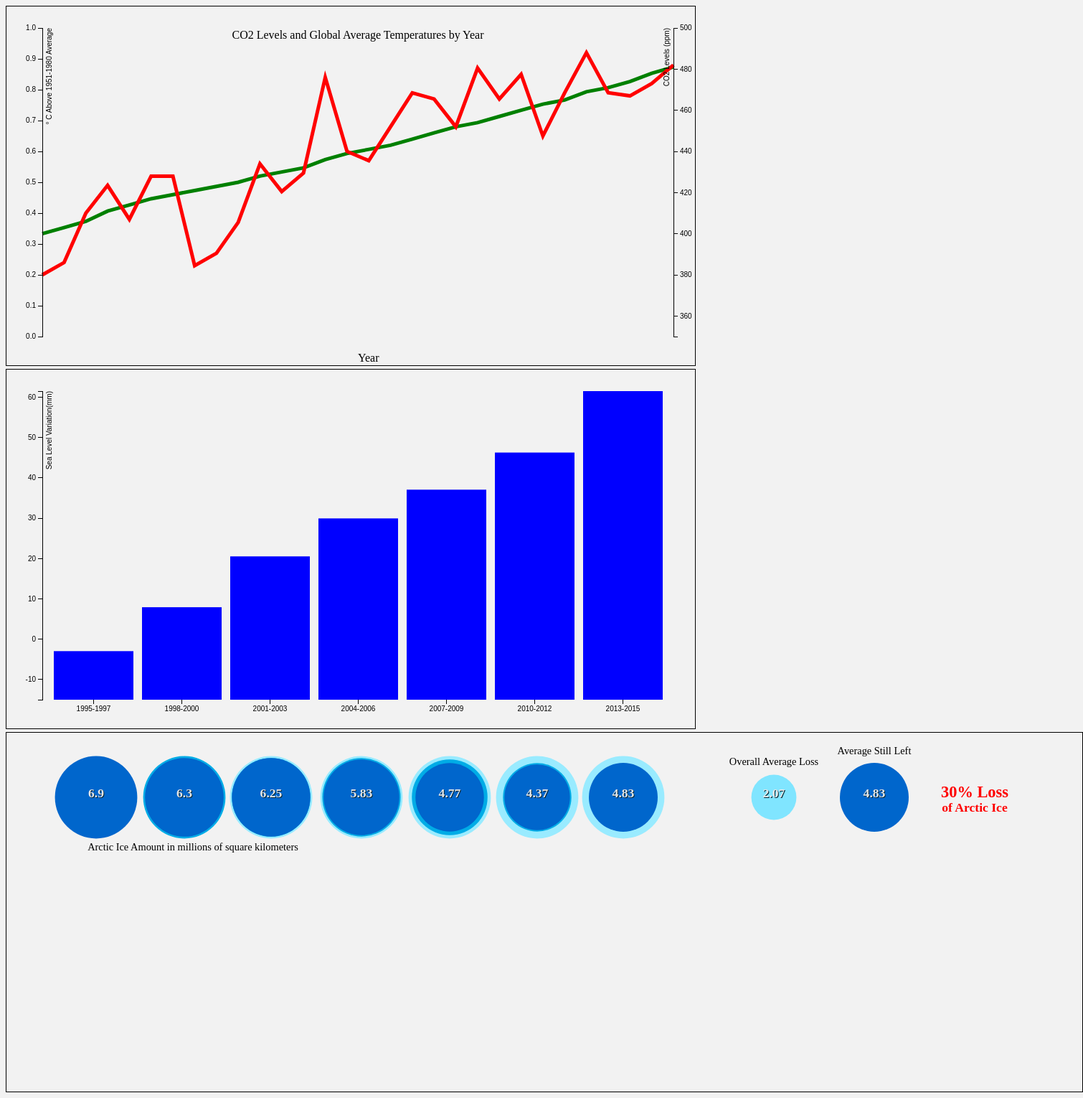
D3 v3 page, settled after 480 driven frames (8 s of simulated time); the page loaded 3 data file(s).


//Kyle's graph
var margin = {top: 30, right: 30, bottom: 40, left: 50},
    width = 960 - margin.left - margin.right,
    height = 500 - margin.top - margin.bottom;
var xScale = d3.scale.linear()
.domain([1985,2014])
.range([0, width]);
var yTemp = d3.scale.linear()
	.domain([0,1])
    .range([height, 0]);
var yCO2 = d3.scale.linear()
	.domain([350,500])
    .range([height, 0]);
var tempLine = d3.svg.line()
    .x(function(d) { return xScale(d.year); })
    .y(function(d) { return yTemp(d.temp); });
var co2Line = d3.svg.line()
    .x(function(d) { return xScale(d.year); })
    .y(function(d) { return yCO2(d.CO2); });
var xAxis = d3.svg.axis()
	.scale(xScale)
    .orient("bottom")
    .ticks(10)
    .tickFormat(d3.format("d"));
var yAxisLeft = d3.svg.axis()
    .scale(yTemp)
    .orient("left")
    .ticks(10);
var yAxisRight = d3.svg.axis()
    .scale(yCO2)
    .orient("right")
    .ticks(10);
var svg1 = d3.select("body")
    .append("svg")
      
        .attr("width", width + margin.left + margin.right)
        .attr("height", height + margin.top + margin.bottom)
    .append("g")
        .attr("transform", 
              "translate(" + margin.left + "," + margin.top + ")");
d3.csv("AGGI_Table.csv", function(error, data) {
    data = data.map( function (d) { 
    return { 
      year: d.Year,
      CO2: d.co2ppm }; 
	});   

svg1.append("path")        		
    .attr("d", co2Line(data))
  	.attr("stroke", "green")
	.attr("stroke-width", "5px")
    .attr("fill", "none");
});
d3.csv("GLB.Ts.csv", function(error, data) {
    data = data.map( function (d) { 
    return { 
      year: d.Year,
      temp: d.JD/100 }; 
	});   
console.log(data);
svg1.append("path")        		
    .attr("d", tempLine(data))
  	.attr("stroke", "red")
	.attr("stroke-width", "5px")
    .attr("fill", "none");
svg1.append("g")
	.attr("class", "x axis")
    .attr("transform", "translate(0," + height + ")")
    .call(xAxis);
svg1.append("g")
    .attr("class", "y axis")
    .call(yAxisLeft)
    .append("text")
    .attr("transform", "rotate(-90)")
    .attr("y", 6)
    .attr("dy", ".71em")
    .style("text-anchor", "end")
    .text("\xB0 C Above 1951-1980 Average");
svg1.append("g")
    .attr("class", "y axis")
    .attr("transform", "translate(" + width + " ,0)")	
    .call(yAxisRight)
    .append("text")
    .attr("transform", "rotate(-90)")
    .attr("y", -6)
    .style("text-anchor", "end")
    .text("CO2 Levels (ppm)");
svg1.append("text")
    .attr("class", "x label")
    .attr("x", width/2)
    .attr("y", height + 35)
    .text("Year");
svg1.append("text")
    .attr("class", "title")
    .attr("x", width/2)
    .attr("y", 15)
	.style("text-anchor", "middle")
  .text("CO2 Levels and Global Average Temperatures by Year");
});


//Summer's graph
var margin = {top: 30, right: 30, bottom: 40, left: 50},
    width = 960 - margin.left - margin.right,
    height = 500 - margin.top - margin.bottom;
var x = d3.scale.ordinal()
    .rangeRoundBands([0, width], .1);
var y = d3.scale.linear()
    .range([height, 0]);
var xAxis = d3.svg.axis()
    .scale(x)
    .orient("bottom");
var yAxis = d3.svg.axis()
    .scale(y)
    .orient("left")
    .ticks(10);
var svg2 = d3.select("body").append("svg")
    .attr("width", width + margin.left + margin.right)
    .attr("height", height + margin.top + margin.bottom)
  .append("g")
    .attr("transform", "translate(" + margin.left + "," + margin.top + ")");
d3.tsv("data.tsv", type, function(error, data) {
  if (error) throw error;
  x.domain(data.map(function(d) { return d.year; }));
  y.domain([-15, d3.max(data, function(d) { return d.variation; })]);
  svg2.append("g")
      .attr("class", "x axis")
      .attr("transform", "translate(0," + height + ")")
      .call(xAxis);
  svg2.append("g")
      .attr("class", "y axis")
      .call(yAxis)
    .append("text")
      .attr("transform", "rotate(-90)")
      .attr("y", 6)
      .attr("dy", ".71em")
      .style("text-anchor", "end")
      .text("Sea Level Variation(mm)");
  svg2.selectAll(".bar")
      .data(data)
    .enter().append("rect")
      .attr("class", "bar")
      .attr("x", function(d) { return x(d.year); })
      .attr("width", x.rangeBand())
      .attr("y", function(d) { return y(d.variation); })
      .attr("height", function(d) { return height - y(d.variation); });
});
function type(d) {
  d.variation = +d.variation;
  return d;
} 


### data: GLB.Ts.csv
Year, Jan, Feb, Mar, Apr, May, Jun, Jul, Aug, Sep, Oct, Nov, Dec, JD, D-N, DJF, MAM, JJA, SON
1985, 31, 5, 26, 19, 23, 28, 6, 35, 26, 16, 10, 16, 20, 19, 13, 23, 23, 17
1986, 38, 50, 37, 42, 32, 15, 15, 19, 1, 12, 11, 20, 24, 24, 34, 37, 17, 8
1987, 43, 53, 24, 39, 29, 55, 59, 25, 35, 35, 30, 56, 40, 37, 39, 31, 46, 33
1988, 66, 48, 56, 49, 62, 58, 44, 55, 54, 51, 14, 35, 49, 51, 56, 55, 53, 40
1989, 28, 45, 46, 42, 22, 18, 46, 51, 53, 44, 21, 38, 38, 38, 36, 37, 38, 39
1990, 51, 42, 86, 62, 52, 46, 62, 43, 30, 52, 52, 46, 52, 51, 43, 67, 50, 45
1991, 48, 61, 47, 71, 43, 70, 63, 56, 61, 34, 32, 34, 52, 53, 52, 54, 63, 43
1992, 50, 43, 54, 23, 26, 29, 8, 14, -6, 7, 2, 25, 23, 24, 42, 34, 17, 1
1993, 38, 41, 34, 30, 27, 26, 38, 22, 10, 22, 9, 21, 27, 27, 35, 30, 29, 14
1994, 39, 8, 25, 52, 25, 56, 40, 23, 44, 41, 51, 43, 37, 35, 23, 34, 40, 45
1995, 56, 89, 50, 58, 38, 51, 63, 58, 46, 67, 52, 40, 56, 56, 63, 49, 57, 55
1996, 41, 60, 45, 48, 34, 33, 55, 77, 41, 33, 49, 52, 47, 46, 47, 42, 55, 41
1997, 47, 54, 65, 38, 42, 66, 34, 43, 50, 60, 71, 69, 53, 52, 51, 48, 48, 60
1998, 71, 119, 82, 83, 94, 104, 91, 87, 60, 68, 65, 81, 84, 83, 87, 87, 94, 64
1999, 68, 87, 48, 43, 49, 63, 65, 55, 67, 63, 58, 53, 60, 62, 79, 47, 61, 63
2000, 31, 79, 69, 76, 56, 69, 63, 60, 57, 34, 48, 47, 57, 58, 54, 67, 64, 46
2001, 59, 64, 69, 62, 73, 66, 71, 66, 70, 62, 84, 73, 68, 66, 57, 68, 67, 72
2002, 97, 91, 112, 80, 87, 66, 82, 69, 82, 64, 69, 54, 79, 81, 87, 93, 72, 71
2003, 91, 74, 71, 69, 87, 64, 65, 86, 83, 89, 66, 85, 77, 75, 73, 76, 72, 79
2004, 71, 92, 85, 76, 48, 64, 24, 58, 59, 83, 87, 67, 68, 69, 83, 70, 49, 76
2005, 97, 88, 93, 84, 75, 82, 80, 75, 96, 99, 90, 89, 87, 85, 84, 84, 79, 95
2006, 74, 93, 81, 67, 50, 77, 68, 83, 72, 84, 87, 93, 77, 77, 85, 66, 76, 81
2007, 123, 92, 91, 93, 94, 66, 78, 86, 82, 80, 69, 70, 85, 87, 102, 93, 77, 77
2008, 49, 44, 91, 66, 57, 52, 72, 40, 80, 74, 80, 72, 65, 64, 54, 71, 54, 78
2009, 75, 76, 65, 75, 79, 82, 86, 86, 91, 73, 85, 75, 79, 79, 74, 73, 85, 83
2010, 95, 104, 113, 101, 96, 86, 74, 83, 88, 96, 100, 70, 92, 93, 92, 103, 81, 94
2011, 73, 66, 77, 84, 65, 74, 91, 96, 78, 85, 78, 79, 79, 78, 70, 75, 87, 80
2012, 61, 58, 71, 80, 96, 71, 58, 86, 90, 95, 94, 72, 78, 78, 66, 82, 72, 93
2013, 98, 78, 86, 67, 68, 88, 66, 79, 99, 86, 87, 84, 82, 81, 82, 73, 78, 91
2014, 95, 64, 80, 89, 104, 77, 73, 86, 107, 104, 82, 97, 88, 87, 81, 91, 79, 98

### data: AGGI_Table.csv
Year, CO2, CH4, N2O, CFC12, CFC11, 15-minor, Total, co2ppm, AGGI 1990 = 1, AGGI % change *
1985, 1.162, 0.438, 0.118, 0.123, 0.053, 0.047, 1.94, 400, 0.896, 1.9
1986, 1.184, 0.442, 0.122, 0.129, 0.056, 0.049, 1.982, 403, 0.916, 1.9
1987, 1.211, 0.447, 0.12, 0.136, 0.059, 0.053, 2.026, 406, 0.936, 2
1988, 1.25, 0.451, 0.122, 0.143, 0.062, 0.057, 2.086, 411, 0.963, 2.8
1989, 1.274, 0.455, 0.126, 0.149, 0.064, 0.061, 2.13, 414, 0.984, 2.1
1990, 1.293, 0.459, 0.129, 0.154, 0.065, 0.065, 2.165, 417, 1, 1.6
1991, 1.313, 0.463, 0.131, 0.158, 0.067, 0.069, 2.2, 419, 1.016, 1.6
1992, 1.324, 0.467, 0.133, 0.162, 0.067, 0.072, 2.225, 421, 1.027, 1.1
1993, 1.334, 0.467, 0.134, 0.164, 0.068, 0.074, 2.24, 423, 1.035, 0.7
1994, 1.356, 0.47, 0.135, 0.165, 0.068, 0.076, 2.27, 425, 1.048, 1.4
1995, 1.383, 0.472, 0.137, 0.168, 0.067, 0.077, 2.304, 428, 1.064, 1.6
1996, 1.41, 0.473, 0.139, 0.17, 0.067, 0.078, 2.336, 430, 1.079, 1.5
1997, 1.426, 0.474, 0.142, 0.171, 0.067, 0.079, 2.359, 432, 1.09, 1
1998, 1.465, 0.478, 0.145, 0.172, 0.067, 0.08, 2.406, 436, 1.111, 2.2
1999, 1.495, 0.481, 0.148, 0.173, 0.066, 0.082, 2.444, 439, 1.129, 1.8
2000, 1.513, 0.481, 0.151, 0.173, 0.066, 0.083, 2.468, 441, 1.14, 1.1
2001, 1.535, 0.481, 0.153, 0.174, 0.065, 0.085, 2.493, 443, 1.151, 1.2
2002, 1.564, 0.481, 0.155, 0.174, 0.065, 0.087, 2.526, 446, 1.167, 1.5
2003, 1.601, 0.483, 0.157, 0.174, 0.064, 0.088, 2.567, 449, 1.186, 1.9
2004, 1.627, 0.483, 0.159, 0.174, 0.063, 0.09, 2.596, 452, 1.199, 1.3
2005, 1.655, 0.482, 0.162, 0.173, 0.063, 0.092, 2.627, 454, 1.213, 1.4
2006, 1.685, 0.482, 0.165, 0.173, 0.062, 0.095, 2.662, 457, 1.229, 1.6
2007, 1.71, 0.484, 0.167, 0.172, 0.062, 0.097, 2.692, 460, 1.244, 1.4
2008, 1.739, 0.487, 0.17, 0.171, 0.061, 0.1, 2.728, 463, 1.26, 1.7
2009, 1.76, 0.489, 0.172, 0.171, 0.061, 0.103, 2.755, 465, 1.272, 1.2
2010, 1.791, 0.491, 0.175, 0.17, 0.06, 0.106, 2.793, 469, 1.29, 1.7
2011, 1.818, 0.492, 0.178, 0.169, 0.06, 0.109, 2.825, 471, 1.305, 1.5
2012, 1.845, 0.494, 0.181, 0.168, 0.059, 0.111, 2.858, 474, 1.32, 1.5
2013, 1.882, 0.496, 0.183, 0.167, 0.059, 0.114, 2.901, 478, 1.34, 2
2014, 1.909, 0.5, 0.187, 0.166, 0.058, 0.116, 2.936, 481, 1.356, 1.6

### data: data.tsv
year	variation
1995-1997	-2.955
1998-2000	7.935
2001-2003	20.54
2004-2006	29.96
2007-2009	37.08
2010-2012	46.29
2013-2015	61.52